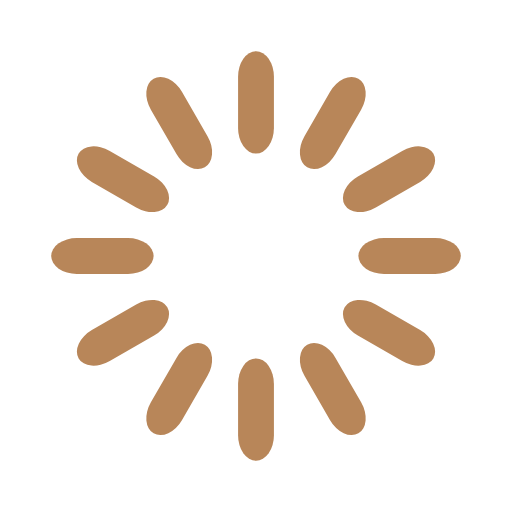
t = 0.00 s
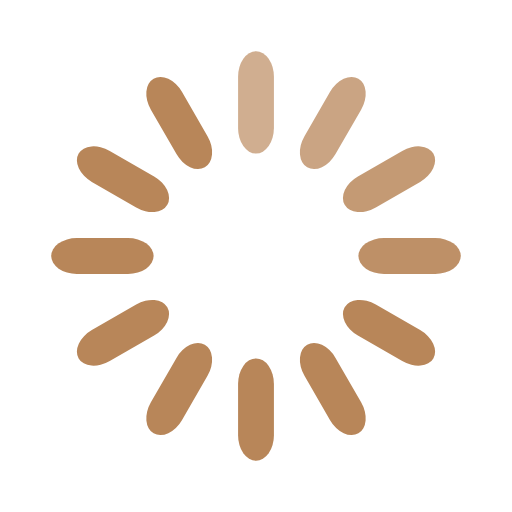
t = 0.33 s
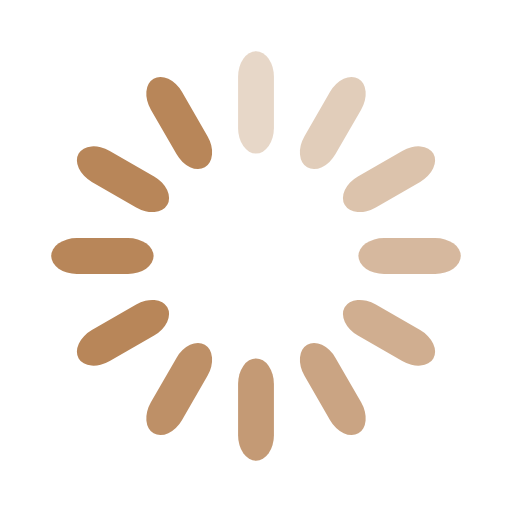
t = 0.67 s
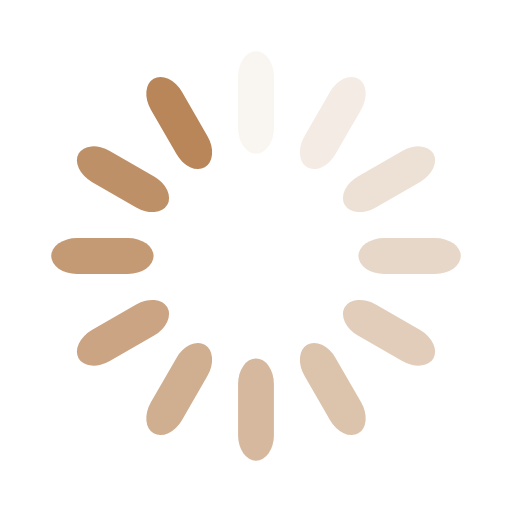
t = 0.92 s
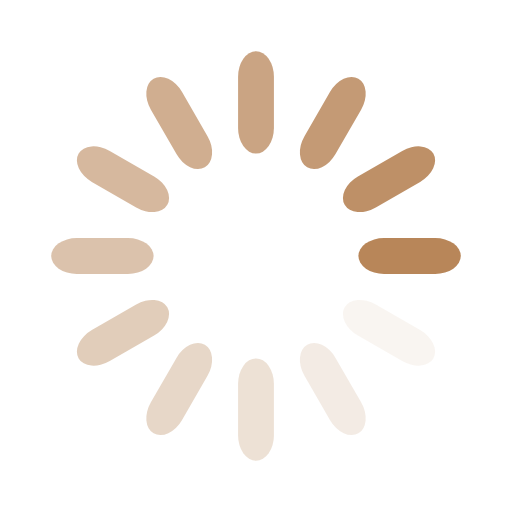
t = 1.25 s
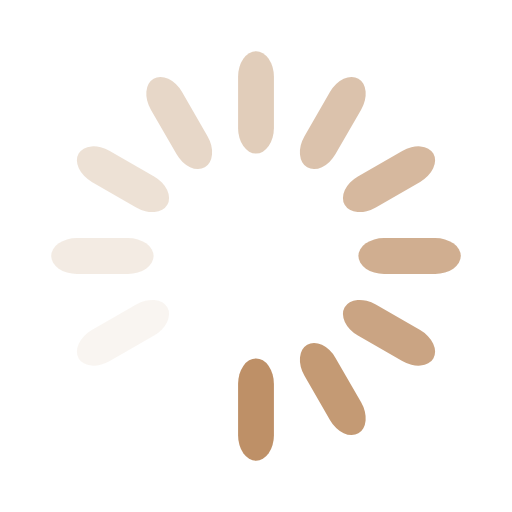
t = 1.58 s

The animated SVG that drew these frames (rendered in a browser with its animation timeline set to each time). Animation: 12 SMIL elements (animate=12); one cycle of 1.92 s, repeats indefinitely.

<svg xmlns="http://www.w3.org/2000/svg" viewBox="0 0 100 100" preserveAspectRatio="xMidYMid" class="uil-default"><rect x="0" y="0" width="100" height="100" fill="none" class="bk"></rect><rect  x='46.5' y='40' width='7' height='20' rx='5' ry='5' fill='#b88659' transform='rotate(0 50 50) translate(0 -30)'>  <animate attributeName='opacity' from='1' to='0' dur='1s' begin='0s' repeatCount='indefinite'/></rect><rect  x='46.5' y='40' width='7' height='20' rx='5' ry='5' fill='#b88659' transform='rotate(30 50 50) translate(0 -30)'>  <animate attributeName='opacity' from='1' to='0' dur='1s' begin='0.08333333333333333s' repeatCount='indefinite'/></rect><rect  x='46.5' y='40' width='7' height='20' rx='5' ry='5' fill='#b88659' transform='rotate(60 50 50) translate(0 -30)'>  <animate attributeName='opacity' from='1' to='0' dur='1s' begin='0.16666666666666666s' repeatCount='indefinite'/></rect><rect  x='46.5' y='40' width='7' height='20' rx='5' ry='5' fill='#b88659' transform='rotate(90 50 50) translate(0 -30)'>  <animate attributeName='opacity' from='1' to='0' dur='1s' begin='0.25s' repeatCount='indefinite'/></rect><rect  x='46.5' y='40' width='7' height='20' rx='5' ry='5' fill='#b88659' transform='rotate(120 50 50) translate(0 -30)'>  <animate attributeName='opacity' from='1' to='0' dur='1s' begin='0.3333333333333333s' repeatCount='indefinite'/></rect><rect  x='46.5' y='40' width='7' height='20' rx='5' ry='5' fill='#b88659' transform='rotate(150 50 50) translate(0 -30)'>  <animate attributeName='opacity' from='1' to='0' dur='1s' begin='0.4166666666666667s' repeatCount='indefinite'/></rect><rect  x='46.5' y='40' width='7' height='20' rx='5' ry='5' fill='#b88659' transform='rotate(180 50 50) translate(0 -30)'>  <animate attributeName='opacity' from='1' to='0' dur='1s' begin='0.5s' repeatCount='indefinite'/></rect><rect  x='46.5' y='40' width='7' height='20' rx='5' ry='5' fill='#b88659' transform='rotate(210 50 50) translate(0 -30)'>  <animate attributeName='opacity' from='1' to='0' dur='1s' begin='0.5833333333333334s' repeatCount='indefinite'/></rect><rect  x='46.5' y='40' width='7' height='20' rx='5' ry='5' fill='#b88659' transform='rotate(240 50 50) translate(0 -30)'>  <animate attributeName='opacity' from='1' to='0' dur='1s' begin='0.6666666666666666s' repeatCount='indefinite'/></rect><rect  x='46.5' y='40' width='7' height='20' rx='5' ry='5' fill='#b88659' transform='rotate(270 50 50) translate(0 -30)'>  <animate attributeName='opacity' from='1' to='0' dur='1s' begin='0.75s' repeatCount='indefinite'/></rect><rect  x='46.5' y='40' width='7' height='20' rx='5' ry='5' fill='#b88659' transform='rotate(300 50 50) translate(0 -30)'>  <animate attributeName='opacity' from='1' to='0' dur='1s' begin='0.8333333333333334s' repeatCount='indefinite'/></rect><rect  x='46.5' y='40' width='7' height='20' rx='5' ry='5' fill='#b88659' transform='rotate(330 50 50) translate(0 -30)'>  <animate attributeName='opacity' from='1' to='0' dur='1s' begin='0.9166666666666666s' repeatCount='indefinite'/></rect></svg>